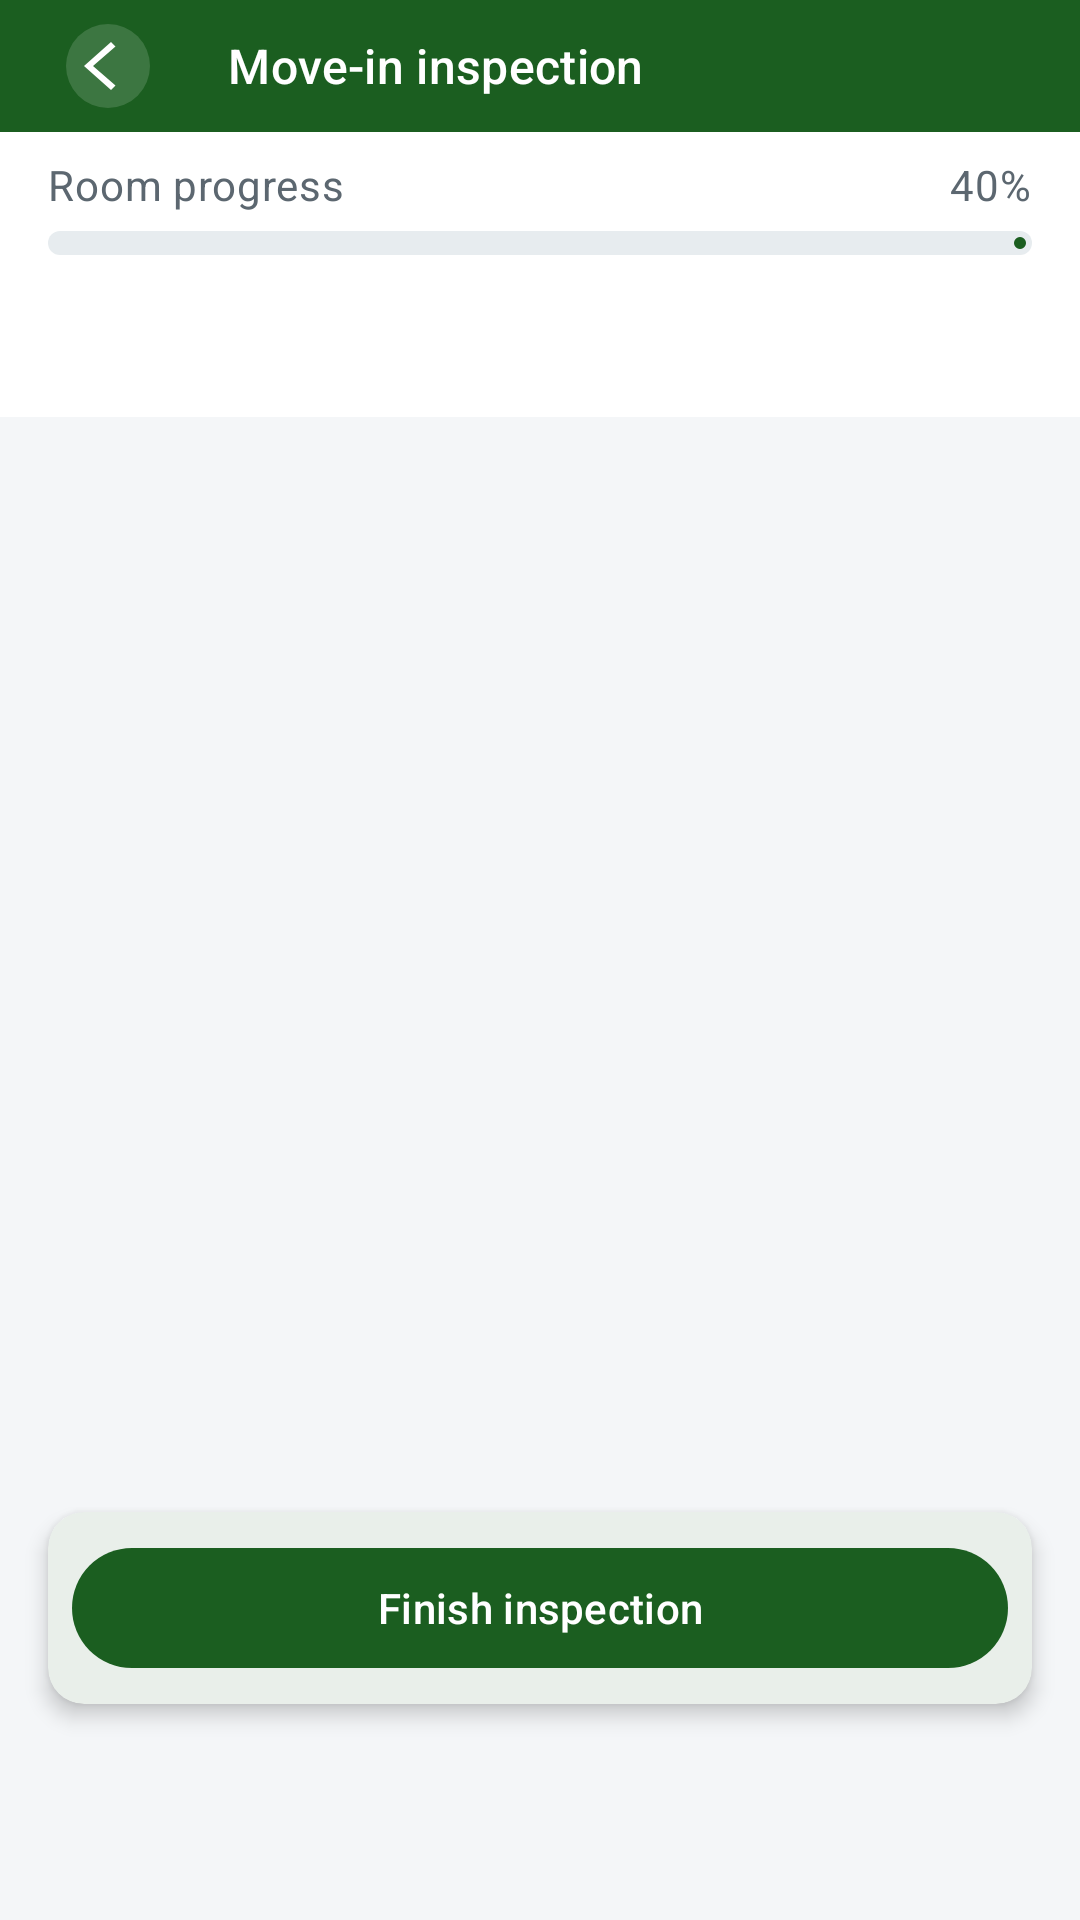

Produce the Android XML layout that renders to this screen, including the resource entries it uses.
<!-- AndroidManifest.xml: application theme Theme.ProofNest -->
<!-- res/layout/fragment_inspection.xml -->
<?xml version="1.0" encoding="utf-8"?>
<androidx.coordinatorlayout.widget.CoordinatorLayout xmlns:android="http://schemas.android.com/apk/res/android"
    xmlns:app="http://schemas.android.com/apk/res-auto"
    xmlns:tools="http://schemas.android.com/tools"
    android:layout_width="match_parent"
    android:layout_height="match_parent"
    android:background="@color/proofnest_background">

    <com.google.android.material.appbar.AppBarLayout
        android:layout_width="match_parent"
        android:layout_height="wrap_content"
        android:background="@android:color/transparent">

        <com.google.android.material.appbar.MaterialToolbar
            android:id="@+id/toolbar"
            style="@style/Widget.ProofNest.Toolbar.Back"
            android:layout_width="match_parent"
            android:layout_height="@dimen/toolbar_content_height"
            app:title="@string/tile_move_in" />

        <include
            android:id="@+id/inspectionProgress"
            layout="@layout/include_inspection_progress" />

        <com.google.android.material.tabs.TabLayout
            android:id="@+id/tabLayoutRooms"
            android:layout_width="match_parent"
            android:layout_height="wrap_content"
            android:background="@color/proofnest_surface"
            app:tabIndicatorColor="@color/proofnest_primary"
            app:tabMode="scrollable"
            app:tabSelectedTextColor="@color/proofnest_primary"
            app:tabTextColor="@color/proofnest_on_surface_muted" />
    </com.google.android.material.appbar.AppBarLayout>

    <LinearLayout
        android:layout_width="match_parent"
        android:layout_height="match_parent"
        android:orientation="vertical"
        app:layout_behavior="@string/appbar_scrolling_view_behavior">

        <androidx.viewpager2.widget.ViewPager2
            android:id="@+id/viewPagerRooms"
            android:layout_width="match_parent"
            android:layout_height="0dp"
            android:layout_weight="1" />

        <com.google.android.material.card.MaterialCardView
            android:layout_width="match_parent"
            android:layout_height="wrap_content"
            android:layout_marginHorizontal="@dimen/content_padding"
            android:layout_marginTop="@dimen/footer_button_margin_top"
            android:layout_marginBottom="@dimen/bottom_content_padding"
            app:cardBackgroundColor="@color/proofnest_surface"
            app:cardCornerRadius="12dp"
            app:cardElevation="4dp"
            app:strokeWidth="0dp">

            <com.google.android.material.button.MaterialButton
                android:id="@+id/buttonFinishInspection"
                android:layout_width="match_parent"
                android:layout_height="wrap_content"
                android:layout_margin="8dp"
                android:text="@string/finish_inspection"
                tools:visibility="visible" />
        </com.google.android.material.card.MaterialCardView>
    </LinearLayout>

</androidx.coordinatorlayout.widget.CoordinatorLayout>
<!-- res/layout/include_inspection_progress.xml (included above) -->
<?xml version="1.0" encoding="utf-8"?>
<LinearLayout xmlns:android="http://schemas.android.com/apk/res/android"
    xmlns:app="http://schemas.android.com/apk/res-auto"
    xmlns:tools="http://schemas.android.com/tools"
    android:layout_width="match_parent"
    android:layout_height="wrap_content"
    android:background="@color/proofnest_surface"
    android:orientation="vertical"
    android:paddingHorizontal="@dimen/content_padding"
    android:paddingTop="8dp"
    android:paddingBottom="6dp">

    <LinearLayout
        android:layout_width="match_parent"
        android:layout_height="wrap_content"
        android:orientation="horizontal">

        <TextView
            android:layout_width="0dp"
            android:layout_height="wrap_content"
            android:layout_weight="1"
            android:text="@string/inspection_progress_label"
            android:textAppearance="@style/TextAppearance.ProofNest.Muted" />

        <TextView
            android:id="@+id/textProgressPercent"
            android:layout_width="wrap_content"
            android:layout_height="wrap_content"
            android:textAppearance="@style/TextAppearance.ProofNest.Muted"
            tools:text="40%" />
    </LinearLayout>

    <com.google.android.material.progressindicator.LinearProgressIndicator
        android:id="@+id/progressInspection"
        android:layout_width="match_parent"
        android:layout_height="wrap_content"
        android:layout_marginTop="6dp"
        android:indeterminate="false"
        app:indicatorColor="@color/proofnest_primary"
        app:trackColor="@color/proofnest_surface_variant"
        app:trackCornerRadius="4dp"
        app:trackThickness="8dp"
        tools:progress="40" />

</LinearLayout>
<!-- resources referenced by this layout -->
<resources>
  <color name="proofnest_background">#F4F6F8</color>
  <color name="proofnest_on_surface_muted">#5C6770</color>
  <color name="proofnest_primary">#1B5E20</color>
  <color name="proofnest_surface">#FFFFFF</color>
  <color name="proofnest_surface_variant">#E7ECEF</color>
  <dimen name="bottom_content_padding">72dp</dimen>
  <dimen name="content_padding">16dp</dimen>
  <dimen name="footer_button_margin_top">16dp</dimen>
  <dimen name="toolbar_content_height">44dp</dimen>
  <string name="finish_inspection">Finish inspection</string>
  <string name="inspection_progress_label">Room progress</string>
  <string name="tile_move_in">Move-in inspection</string>
  <style name="TextAppearance.ProofNest.Muted" parent="TextAppearance.Material3.BodyMedium">
          <item name="android:textColor">@color/proofnest_on_surface_muted</item>
      </style>
  <style name="Widget.ProofNest.Toolbar.Back" parent="Widget.ProofNest.Toolbar">
          <item name="navigationIcon">@drawable/ic_nav_back_circle</item>
          <item name="navigationIconTint">@null</item>
      </style>
  <style name="Theme.ProofNest" parent="Base.Theme.ProofNest" />
  <!-- drawable ic_nav_back_circle (drawable) -->
  <?xml version="1.0" encoding="utf-8"?>
  <vector xmlns:android="http://schemas.android.com/apk/res/android"
      android:width="32dp"
      android:height="32dp"
      android:viewportWidth="32"
      android:viewportHeight="32"
      android:autoMirrored="true">
      <path
          android:fillColor="@color/toolbar_nav_circle_bg"
          android:pathData="M16,16m-14,0a14,14 0,1 1,28 0a14,14 0,1 1,-28 0" />
      <path
          android:fillColor="#FFFFFFFF"
          android:pathData="M18.5,9.5 L11,16 L18.5,22.5 L17,24 L8,16 L17,8 Z" />
  </vector>
  <style name="ThemeOverlay.ProofNest.ToolbarMenu" parent="ThemeOverlay.Material3.Toolbar">
          <item name="actionMenuTextColor">@color/white</item>
          <item name="android:textSize">@dimen/toolbar_menu_text_size</item>
      </style>
  <style name="TextAppearance.ProofNest.ToolbarTitle" parent="TextAppearance.Material3.TitleSmall">
          <item name="android:textColor">@color/white</item>
          <item name="android:textSize">@dimen/toolbar_title_size</item>
          <item name="android:textStyle">normal</item>
          <item name="android:includeFontPadding">false</item>
          <item name="android:lineHeight" tools:targetApi="p">20sp</item>
      </style>
  <color name="white">#FFFFFFFF</color>
  <dimen name="toolbar_title_margin_start">12dp</dimen>
  <color name="toolbar_nav_circle_bg">#26FFFFFF</color>
  <color name="proofnest_primary_container">#D0F0D2</color>
  <color name="proofnest_on_primary_container">#001F0B</color>
  <color name="proofnest_secondary">#FFB300</color>
  <color name="proofnest_secondary_container">#FFD980</color>
  <color name="proofnest_error">#D32F2F</color>
  <color name="proofnest_error_container">#FFEBEE</color>
  <color name="proofnest_on_surface">#0F1418</color>
  <color name="proofnest_outline">#9EA3A8</color>
  <style name="ShapeAppearance.ProofNest.SmallComponent" parent="ShapeAppearance.Material3.Corner.Small">
          <item name="cornerSize">10dp</item>
      </style>
  <style name="Widget.ProofNest.TextInputLayout" parent="Widget.Material3.TextInputLayout.OutlinedBox" />
  <dimen name="toolbar_menu_text_size">13sp</dimen>
  <dimen name="toolbar_title_size">16sp</dimen>
</resources>
